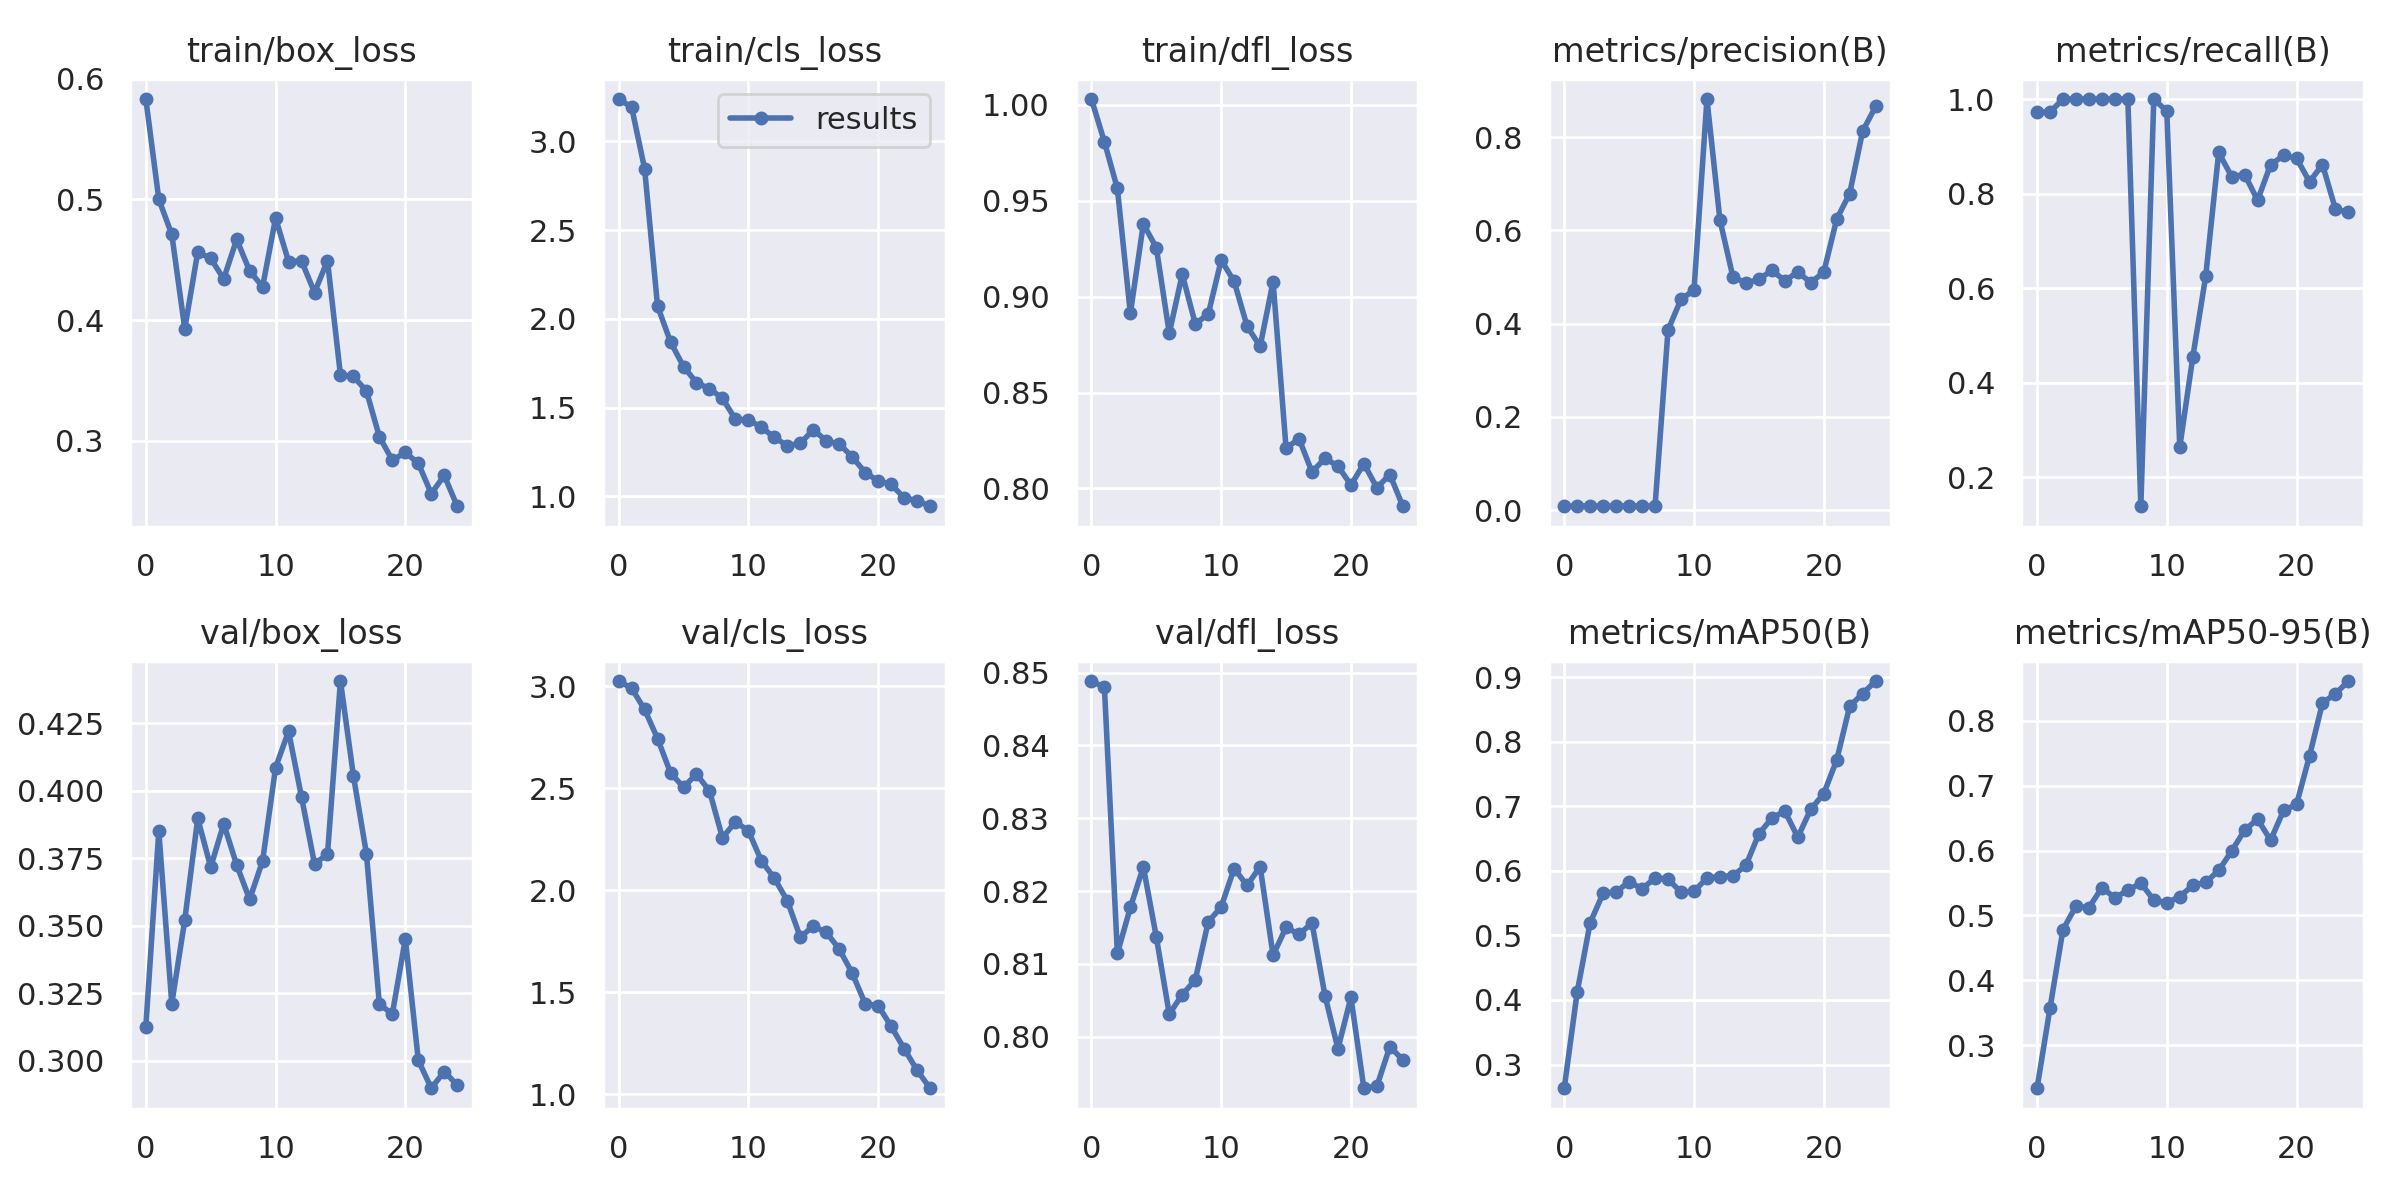

Data behind this chart, as committed beside it:
epoch, train/box_loss, train/cls_loss, train/dfl_loss, metrics/precision(B), metrics/recall(B), metrics/mAP50(B), metrics/mAP50-95(B), val/box_loss, val/cls_loss, val/dfl_loss, lr/pg0, lr/pg1, lr/pg2
0, 0.5833, 3.239, 1.003, 0.00815, 0.9722, 0.2632, 0.2336, 0.3126, 3.025, 0.8488, 0.0964, 0.0004, 0.0004
1, 0.5001, 3.193, 0.9808, 0.00834, 0.9722, 0.4124, 0.3571, 0.3851, 2.989, 0.848, 0.09186, 0.0008644, 0.0008644
2, 0.471, 2.847, 0.9564, 0.00849, 1, 0.5197, 0.4782, 0.3212, 2.885, 0.8114, 0.08729, 0.001289, 0.001289
3, 0.3928, 2.072, 0.8913, 0.0084, 1, 0.5655, 0.5142, 0.3521, 2.742, 0.8177, 0.08267, 0.001674, 0.001674
4, 0.4563, 1.87, 0.9379, 0.00852, 1, 0.5675, 0.512, 0.3897, 2.574, 0.8233, 0.07802, 0.00202, 0.00202
5, 0.4511, 1.731, 0.9256, 0.00867, 1, 0.5833, 0.5428, 0.3717, 2.504, 0.8137, 0.07333, 0.002326, 0.002326
6, 0.4341, 1.641, 0.881, 0.00872, 1, 0.5722, 0.5273, 0.3877, 2.568, 0.8031, 0.06859, 0.002592, 0.002592
7, 0.4668, 1.606, 0.9117, 0.00858, 1, 0.5891, 0.5387, 0.3726, 2.486, 0.8058, 0.06382, 0.002819, 0.002819
8, 0.4408, 1.553, 0.8859, 0.3862, 0.1389, 0.5875, 0.55, 0.3598, 2.256, 0.8078, 0.05901, 0.003006, 0.003006
9, 0.4276, 1.434, 0.8908, 0.4521, 1, 0.567, 0.5236, 0.374, 2.333, 0.8157, 0.05415, 0.003154, 0.003154
10, 0.4845, 1.431, 0.9191, 0.4714, 0.9742, 0.5682, 0.5193, 0.4086, 2.291, 0.8178, 0.04926, 0.003262, 0.003262
11, 0.4485, 1.39, 0.908, 0.8816, 0.2639, 0.5891, 0.529, 0.422, 2.143, 0.8231, 0.04433, 0.00333, 0.00333
12, 0.4491, 1.332, 0.8846, 0.6222, 0.4535, 0.5913, 0.5462, 0.3977, 2.058, 0.8208, 0.03936, 0.003359, 0.003359
13, 0.4228, 1.285, 0.8741, 0.5001, 0.6252, 0.5926, 0.5511, 0.3729, 1.947, 0.8234, 0.03435, 0.003348, 0.003348
14, 0.4492, 1.298, 0.9078, 0.4871, 0.8869, 0.6085, 0.5693, 0.3765, 1.769, 0.8112, 0.0293, 0.003297, 0.003297
15, 0.3544, 1.375, 0.8209, 0.4946, 0.8361, 0.6574, 0.5992, 0.4406, 1.823, 0.815, 0.02421, 0.003207, 0.003207
16, 0.3533, 1.313, 0.8259, 0.5144, 0.8403, 0.6819, 0.6315, 0.4055, 1.793, 0.8141, 0.01908, 0.003078, 0.003078
17, 0.3411, 1.295, 0.8085, 0.4917, 0.7861, 0.6928, 0.6484, 0.3767, 1.71, 0.8156, 0.01391, 0.002909, 0.002909
18, 0.3032, 1.223, 0.8157, 0.5107, 0.8611, 0.6522, 0.6159, 0.3209, 1.593, 0.8056, 0.0087, 0.0027, 0.0027
19, 0.2837, 1.134, 0.8116, 0.488, 0.8807, 0.6956, 0.6618, 0.3174, 1.443, 0.7983, 0.003451, 0.002451, 0.002451
20, 0.2902, 1.087, 0.8018, 0.5101, 0.875, 0.7196, 0.6713, 0.3452, 1.433, 0.8054, 0.00208, 0.00208, 0.00208
21, 0.2812, 1.067, 0.8129, 0.6239, 0.825, 0.7718, 0.7458, 0.3002, 1.332, 0.7929, 0.00208, 0.00208, 0.00208
22, 0.256, 0.9913, 0.8003, 0.679, 0.8614, 0.8552, 0.8276, 0.2899, 1.223, 0.7932, 0.001684, 0.001684, 0.001684
23, 0.2711, 0.9761, 0.8073, 0.8127, 0.7671, 0.8749, 0.8417, 0.2961, 1.117, 0.7986, 0.001288, 0.001288, 0.001288
24, 0.2456, 0.9439, 0.7907, 0.8657, 0.7611, 0.8943, 0.8614, 0.291, 1.028, 0.7968, 0.000892, 0.000892, 0.000892
